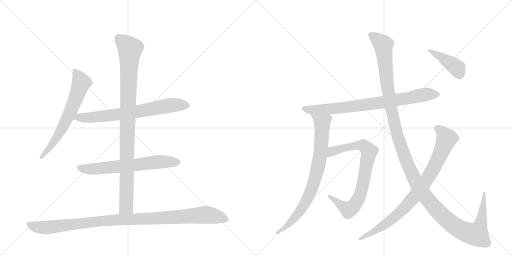
t = 0.00 s
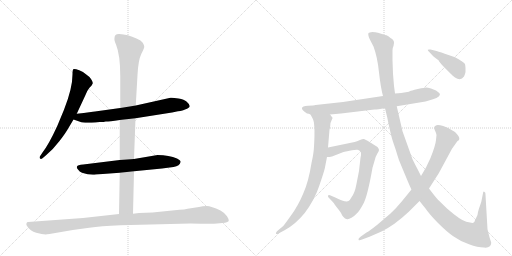
t = 2.03 s
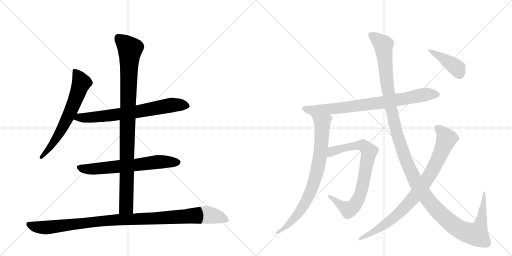
t = 4.06 s
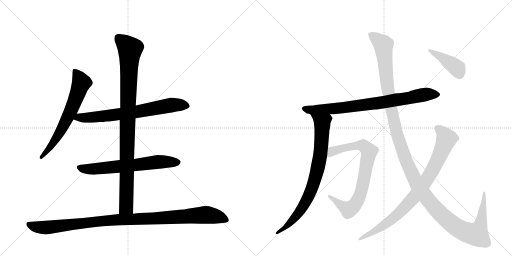
t = 6.09 s
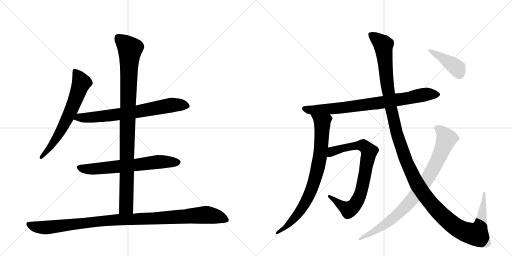
t = 8.12 s
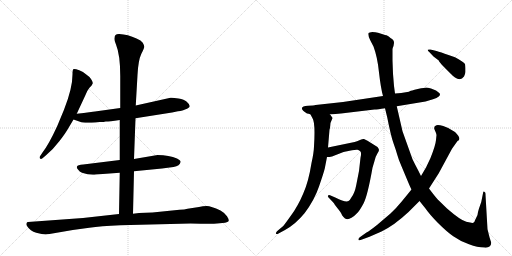
t = 10.15 s

The animated SVG that drew these frames (rendered in a browser with its animation timeline set to each time). Animation: 11 CSS @keyframes rules; one cycle of 10.15 s.

<svg version="1.1" viewBox="0 0 2048 1024" xmlns="http://www.w3.org/2000/svg">
  <g stroke="lightgray" stroke-dasharray="1,1" stroke-width="1" transform="scale(4, 4)">
    <line x1="0" y1="0" x2="256" y2="256"></line>
    <line x1="256" y1="0" x2="0" y2="256"></line>
    <line x1="128" y1="0" x2="128" y2="256"></line>
    <line x1="0" y1="128" x2="256" y2="128"></line>
    <line x1="256" y1="0" x2="512" y2="256"></line>
    <line x1="512" y1="0" x2="256" y2="256"></line>
    <line x1="384" y1="0" x2="384" y2="256"></line>
    <line x1="256" y1="128" x2="512" y2="128"></line>
  </g>
<g transform="scale(1, -1) translate(0, -850)">
   <style type="text/css">
    @keyframes keyframes0 {
      from {
       stroke: black;
       stroke-dashoffset: 654;
       stroke-width: 128;
       }
       68% {
       animation-timing-function: step-end;
       stroke: black;
       stroke-dashoffset: 0;
       stroke-width: 128;
       }
       to {
       stroke: black;
       stroke-width: 1024;
       }
       }
       #make-me-a-hanzi-animation-0 {
         animation: keyframes0 0.782227s both;
         animation-delay: 0.000000s;
         animation-timing-function: linear;
       }
    @keyframes keyframes1 {
      from {
       stroke: black;
       stroke-dashoffset: 709;
       stroke-width: 128;
       }
       70% {
       animation-timing-function: step-end;
       stroke: black;
       stroke-dashoffset: 0;
       stroke-width: 128;
       }
       to {
       stroke: black;
       stroke-width: 1024;
       }
       }
       #make-me-a-hanzi-animation-1 {
         animation: keyframes1 0.826986s both;
         animation-delay: 0.782227s;
         animation-timing-function: linear;
       }
    @keyframes keyframes2 {
      from {
       stroke: black;
       stroke-dashoffset: 652;
       stroke-width: 128;
       }
       68% {
       animation-timing-function: step-end;
       stroke: black;
       stroke-dashoffset: 0;
       stroke-width: 128;
       }
       to {
       stroke: black;
       stroke-width: 1024;
       }
       }
       #make-me-a-hanzi-animation-2 {
         animation: keyframes2 0.780599s both;
         animation-delay: 1.609212s;
         animation-timing-function: linear;
       }
    @keyframes keyframes3 {
      from {
       stroke: black;
       stroke-dashoffset: 983;
       stroke-width: 128;
       }
       76% {
       animation-timing-function: step-end;
       stroke: black;
       stroke-dashoffset: 0;
       stroke-width: 128;
       }
       to {
       stroke: black;
       stroke-width: 1024;
       }
       }
       #make-me-a-hanzi-animation-3 {
         animation: keyframes3 1.049967s both;
         animation-delay: 2.389811s;
         animation-timing-function: linear;
       }
    @keyframes keyframes4 {
      from {
       stroke: black;
       stroke-dashoffset: 1057;
       stroke-width: 128;
       }
       77% {
       animation-timing-function: step-end;
       stroke: black;
       stroke-dashoffset: 0;
       stroke-width: 128;
       }
       to {
       stroke: black;
       stroke-width: 1024;
       }
       }
       #make-me-a-hanzi-animation-4 {
         animation: keyframes4 1.110189s both;
         animation-delay: 3.439779s;
         animation-timing-function: linear;
       }
    @keyframes keyframes5 {
      from {
       stroke: black;
       stroke-dashoffset: 795;
       stroke-width: 128;
       }
       72% {
       animation-timing-function: step-end;
       stroke: black;
       stroke-dashoffset: 0;
       stroke-width: 128;
       }
       to {
       stroke: black;
       stroke-width: 1024;
       }
       }
       #make-me-a-hanzi-animation-5 {
         animation: keyframes5 0.896973s both;
         animation-delay: 4.549967s;
         animation-timing-function: linear;
       }
    @keyframes keyframes6 {
      from {
       stroke: black;
       stroke-dashoffset: 803;
       stroke-width: 128;
       }
       72% {
       animation-timing-function: step-end;
       stroke: black;
       stroke-dashoffset: 0;
       stroke-width: 128;
       }
       to {
       stroke: black;
       stroke-width: 1024;
       }
       }
       #make-me-a-hanzi-animation-6 {
         animation: keyframes6 0.903483s both;
         animation-delay: 5.446940s;
         animation-timing-function: linear;
       }
    @keyframes keyframes7 {
      from {
       stroke: black;
       stroke-dashoffset: 784;
       stroke-width: 128;
       }
       72% {
       animation-timing-function: step-end;
       stroke: black;
       stroke-dashoffset: 0;
       stroke-width: 128;
       }
       to {
       stroke: black;
       stroke-width: 1024;
       }
       }
       #make-me-a-hanzi-animation-7 {
         animation: keyframes7 0.888021s both;
         animation-delay: 6.350423s;
         animation-timing-function: linear;
       }
    @keyframes keyframes8 {
      from {
       stroke: black;
       stroke-dashoffset: 1387;
       stroke-width: 128;
       }
       82% {
       animation-timing-function: step-end;
       stroke: black;
       stroke-dashoffset: 0;
       stroke-width: 128;
       }
       to {
       stroke: black;
       stroke-width: 1024;
       }
       }
       #make-me-a-hanzi-animation-8 {
         animation: keyframes8 1.378743s both;
         animation-delay: 7.238444s;
         animation-timing-function: linear;
       }
    @keyframes keyframes9 {
      from {
       stroke: black;
       stroke-dashoffset: 856;
       stroke-width: 128;
       }
       74% {
       animation-timing-function: step-end;
       stroke: black;
       stroke-dashoffset: 0;
       stroke-width: 128;
       }
       to {
       stroke: black;
       stroke-width: 1024;
       }
       }
       #make-me-a-hanzi-animation-9 {
         animation: keyframes9 0.946615s both;
         animation-delay: 8.617188s;
         animation-timing-function: linear;
       }
    @keyframes keyframes10 {
      from {
       stroke: black;
       stroke-dashoffset: 413;
       stroke-width: 128;
       }
       57% {
       animation-timing-function: step-end;
       stroke: black;
       stroke-dashoffset: 0;
       stroke-width: 128;
       }
       to {
       stroke: black;
       stroke-width: 1024;
       }
       }
       #make-me-a-hanzi-animation-10 {
         animation: keyframes10 0.586100s both;
         animation-delay: 9.563802s;
         animation-timing-function: linear;
       }
</style>
<path d="M 307 395 L 341 468 Q 347 486 358 499 Q 370 511 371 517 Q 372 522 364 534 Q 356 545 345 552 Q 338 561 317 569 Q 297 576 293 573 Q 290 570 290 552 Q 290 497 256 411 L 229 346 Q 195 272 170 240 L 162 228 Q 156 220 160 216 Q 164 212 170 217 L 183 228 Q 214 254 238 286 Q 262 317 272 335 L 294 372 L 307 395 Z" fill="lightgray"></path> 
<path d="M 542 377 L 688 400 L 712 405 Q 733 407 740 412 Q 759 419 759 426 Q 758 433 747 443 Q 737 452 714 456 Q 691 460 682 459 L 543 428 L 481 418 L 380 404 Q 370 402 307 395 C 277 392 266 382 294 372 L 320 363 Q 331 357 382 360 L 399 362 Q 417 362 423 364 Q 429 363 479 370 L 542 377 Z" fill="lightgray"></path> 
<path d="M 536 165 L 648 176 L 694 182 Q 720 187 722 201 Q 725 207 708 216 Q 677 230 630 230 L 536 214 L 479 210 L 333 192 Q 310 191 308 184 Q 305 179 312 172 Q 318 163 328 159 Q 358 149 384 152 L 479 159 L 536 165 Z" fill="lightgray"></path> 
<path d="M 532 -5 L 536 165 L 536 214 L 542 377 L 543 428 L 550 550 Q 553 609 565 634 Q 578 659 577 664 Q 577 668 571 679 Q 565 689 546 696 Q 511 713 477 714 Q 458 715 458 698 Q 456 690 464 672 Q 481 630 481 546 L 481 418 L 479 370 L 479 210 L 479 159 L 476 -6 C 475 -36 531 -35 532 -5 Z" fill="lightgray"></path> 
<path d="M 198 -86 L 291 -70 L 357 -61 Q 402 -54 481 -51 L 762 -44 Q 853 -46 868 -44 L 900 -41 Q 912 -39 915 -34 Q 916 -27 908 -15 Q 901 -3 882 8 Q 844 26 827 26 Q 811 26 796 22 L 750 15 Q 739 12 718 11 L 610 0 L 556 -2 L 532 -5 L 476 -6 L 332 -22 L 112 -38 Q 108 -38 106 -43 Q 104 -49 108 -54 Q 121 -75 145 -81 Q 169 -88 183 -88 Q 187 -86 198 -86 Z" fill="lightgray"></path> 
<path d="M 1228 396 Q 1234 396 1242 392 L 1320 392 L 1364 396 L 1498 412 Q 1510 412 1540 417 L 1587 425 L 1702 444 L 1732 453 Q 1748 457 1755 464 Q 1763 471 1758 477 Q 1753 482 1744 488 L 1724 496 Q 1710 500 1705 500 Q 1701 500 1671 494 Q 1642 487 1641 486 Q 1636 481 1580 476 L 1532 466 L 1372 442 L 1262 430 Q 1257 428 1232 427 Q 1208 425 1208 418 Q 1205 411 1228 396 Z" fill="lightgray"></path> 
<path d="M 1242 392 L 1250 377 Q 1262 359 1256 264 Q 1255 237 1246 198 Q 1234 122 1213 76 Q 1192 26 1164 -12 Q 1136 -51 1133 -54 L 1108 -75 Q 1102 -82 1104 -85 Q 1107 -88 1114 -84 L 1140 -70 Q 1182 -47 1218 -3 Q 1257 48 1276 104 Q 1295 159 1299 176 L 1308 222 L 1312 260 L 1318 331 Q 1320 334 1321 348 Q 1322 362 1326 368 L 1330 377 Q 1331 379 1326 384 Q 1324 388 1320 392 C 1302 416 1228 418 1242 392 Z" fill="lightgray"></path> 
<path d="M 1308 222 L 1318 222 L 1328 224 L 1374 242 L 1398 247 Q 1425 252 1430 251 Q 1435 250 1441 245 Q 1447 240 1442 219 L 1436 166 L 1425 110 Q 1419 78 1406 61 Q 1399 48 1394 46 Q 1383 39 1341 60 L 1320 69 Q 1314 72 1312 67 Q 1310 62 1318 56 L 1335 38 Q 1336 35 1350 17 Q 1365 -1 1366 -6 Q 1368 -11 1374 -18 Q 1380 -26 1386 -26 Q 1393 -29 1406 -21 Q 1419 -13 1428 -3 Q 1438 6 1454 36 Q 1470 66 1490 179 L 1498 206 Q 1502 224 1509 235 Q 1516 245 1516 250 Q 1516 254 1510 262 L 1470 287 Q 1461 292 1456 294 Q 1451 295 1440 290 L 1428 285 Q 1421 282 1404 279 L 1312 260 C 1283 254 1278 220 1308 222 Z" fill="lightgray"></path> 
<path d="M 1540 417 L 1549 380 Q 1564 304 1574 277 Q 1584 249 1589 231 Q 1594 212 1606 185 L 1629 130 Q 1641 101 1646 92 L 1678 46 L 1702 16 Q 1717 -6 1751 -41 Q 1786 -76 1813 -95 Q 1841 -115 1876 -127 Q 1911 -140 1936 -140 Q 1951 -142 1958 -136 Q 1965 -130 1965 -121 L 1958 -99 L 1950 -67 L 1942 71 Q 1943 81 1937 83 Q 1935 85 1933 82 L 1925 42 L 1916 16 Q 1911 1 1910 -10 L 1900 -31 Q 1898 -39 1893 -41 Q 1889 -43 1865 -37 Q 1842 -31 1788 16 L 1750 53 Q 1737 68 1716 96 L 1684 146 L 1673 168 Q 1659 194 1650 213 L 1610 325 L 1587 425 L 1580 476 L 1576 506 L 1572 555 L 1570 608 L 1570 649 Q 1569 656 1574 666 L 1576 678 Q 1577 690 1562 698 Q 1553 707 1546 709 Q 1540 710 1531 713 L 1512 719 Q 1502 722 1489 722 Q 1477 721 1474 718 Q 1470 709 1482 687 L 1494 664 Q 1510 621 1516 560 Q 1523 498 1532 466 L 1540 417 Z" fill="lightgray"></path> 
<path d="M 1646 92 L 1606 43 Q 1582 14 1562 -4 L 1508 -50 Q 1479 -73 1466 -80 L 1442 -97 Q 1432 -104 1434 -109 Q 1436 -114 1448 -108 L 1478 -97 L 1526 -76 Q 1576 -52 1633 1 L 1678 46 L 1716 96 L 1755 157 L 1808 255 L 1830 286 Q 1837 289 1837 293 Q 1840 302 1820 322 Q 1794 340 1773 346 Q 1752 352 1746 349 Q 1732 344 1739 330 Q 1746 315 1746 310 L 1744 290 Q 1742 268 1722 218 L 1704 180 L 1684 146 L 1646 92 Z" fill="lightgray"></path> 
<path d="M 1746 646 L 1722 652 Q 1712 653 1711 651 Q 1710 649 1718 641 L 1734 624 L 1755 608 Q 1756 603 1776 582 L 1804 554 Q 1810 547 1820 540 Q 1843 525 1856 544 Q 1861 556 1862 562 L 1862 578 Q 1862 584 1860 594 Q 1854 603 1820 621 L 1794 630 Q 1762 642 1746 646 Z" fill="lightgray"></path> 
      <clipPath id="make-me-a-hanzi-clip-0">
      <path d="M 307 395 L 341 468 Q 347 486 358 499 Q 370 511 371 517 Q 372 522 364 534 Q 356 545 345 552 Q 338 561 317 569 Q 297 576 293 573 Q 290 570 290 552 Q 290 497 256 411 L 229 346 Q 195 272 170 240 L 162 228 Q 156 220 160 216 Q 164 212 170 217 L 183 228 Q 214 254 238 286 Q 262 317 272 335 L 294 372 L 307 395 Z" fill="lightgray"></path>
      </clipPath>
      <path clip-path="url(#make-me-a-hanzi-clip-0)" d="M 297 568 L 319 536 L 325 516 L 301 450 L 239 318 L 194 252 L 165 221 " fill="none" id="make-me-a-hanzi-animation-0" stroke-dasharray="526 1052" stroke-linecap="round"></path>

      <clipPath id="make-me-a-hanzi-clip-1">
      <path d="M 542 377 L 688 400 L 712 405 Q 733 407 740 412 Q 759 419 759 426 Q 758 433 747 443 Q 737 452 714 456 Q 691 460 682 459 L 543 428 L 481 418 L 380 404 Q 370 402 307 395 C 277 392 266 382 294 372 L 320 363 Q 331 357 382 360 L 399 362 Q 417 362 423 364 Q 429 363 479 370 L 542 377 Z" fill="lightgray"></path>
      </clipPath>
      <path clip-path="url(#make-me-a-hanzi-clip-1)" d="M 302 375 L 318 381 L 370 379 L 545 402 L 686 430 L 750 427 " fill="none" id="make-me-a-hanzi-animation-1" stroke-dasharray="581 1162" stroke-linecap="round"></path>

      <clipPath id="make-me-a-hanzi-clip-2">
      <path d="M 536 165 L 648 176 L 694 182 Q 720 187 722 201 Q 725 207 708 216 Q 677 230 630 230 L 536 214 L 479 210 L 333 192 Q 310 191 308 184 Q 305 179 312 172 Q 318 163 328 159 Q 358 149 384 152 L 479 159 L 536 165 Z" fill="lightgray"></path>
      </clipPath>
      <path clip-path="url(#make-me-a-hanzi-clip-2)" d="M 317 180 L 365 173 L 638 203 L 711 201 " fill="none" id="make-me-a-hanzi-animation-2" stroke-dasharray="524 1048" stroke-linecap="round"></path>

      <clipPath id="make-me-a-hanzi-clip-3">
      <path d="M 532 -5 L 536 165 L 536 214 L 542 377 L 543 428 L 550 550 Q 553 609 565 634 Q 578 659 577 664 Q 577 668 571 679 Q 565 689 546 696 Q 511 713 477 714 Q 458 715 458 698 Q 456 690 464 672 Q 481 630 481 546 L 481 418 L 479 370 L 479 210 L 479 159 L 476 -6 C 475 -36 531 -35 532 -5 Z" fill="lightgray"></path>
      </clipPath>
      <path clip-path="url(#make-me-a-hanzi-clip-3)" d="M 473 699 L 520 654 L 505 23 L 483 1 " fill="none" id="make-me-a-hanzi-animation-3" stroke-dasharray="855 1710" stroke-linecap="round"></path>

      <clipPath id="make-me-a-hanzi-clip-4">
      <path d="M 198 -86 L 291 -70 L 357 -61 Q 402 -54 481 -51 L 762 -44 Q 853 -46 868 -44 L 900 -41 Q 912 -39 915 -34 Q 916 -27 908 -15 Q 901 -3 882 8 Q 844 26 827 26 Q 811 26 796 22 L 750 15 Q 739 12 718 11 L 610 0 L 556 -2 L 532 -5 L 476 -6 L 332 -22 L 112 -38 Q 108 -38 106 -43 Q 104 -49 108 -54 Q 121 -75 145 -81 Q 169 -88 183 -88 Q 187 -86 198 -86 Z" fill="lightgray"></path>
      </clipPath>
      <path clip-path="url(#make-me-a-hanzi-clip-4)" d="M 115 -47 L 135 -56 L 180 -61 L 428 -32 L 821 -9 L 871 -17 L 908 -31 " fill="none" id="make-me-a-hanzi-animation-4" stroke-dasharray="929 1858" stroke-linecap="round"></path>

      <clipPath id="make-me-a-hanzi-clip-5">
      <path d="M 1228 396 Q 1234 396 1242 392 L 1320 392 L 1364 396 L 1498 412 Q 1510 412 1540 417 L 1587 425 L 1702 444 L 1732 453 Q 1748 457 1755 464 Q 1763 471 1758 477 Q 1753 482 1744 488 L 1724 496 Q 1710 500 1705 500 Q 1701 500 1671 494 Q 1642 487 1641 486 Q 1636 481 1580 476 L 1532 466 L 1372 442 L 1262 430 Q 1257 428 1232 427 Q 1208 425 1208 418 Q 1205 411 1228 396 Z" fill="lightgray"></path>
      </clipPath>
      <path clip-path="url(#make-me-a-hanzi-clip-5)" d="M 1216 416 L 1250 409 L 1355 417 L 1527 440 L 1712 474 L 1749 472 " fill="none" id="make-me-a-hanzi-animation-5" stroke-dasharray="667 1334" stroke-linecap="round"></path>

      <clipPath id="make-me-a-hanzi-clip-6">
      <path d="M 1242 392 L 1250 377 Q 1262 359 1256 264 Q 1255 237 1246 198 Q 1234 122 1213 76 Q 1192 26 1164 -12 Q 1136 -51 1133 -54 L 1108 -75 Q 1102 -82 1104 -85 Q 1107 -88 1114 -84 L 1140 -70 Q 1182 -47 1218 -3 Q 1257 48 1276 104 Q 1295 159 1299 176 L 1308 222 L 1312 260 L 1318 331 Q 1320 334 1321 348 Q 1322 362 1326 368 L 1330 377 Q 1331 379 1326 384 Q 1324 388 1320 392 C 1302 416 1228 418 1242 392 Z" fill="lightgray"></path>
      </clipPath>
      <path clip-path="url(#make-me-a-hanzi-clip-6)" d="M 1250 391 L 1289 359 L 1284 257 L 1257 122 L 1207 15 L 1142 -60 L 1109 -81 " fill="none" id="make-me-a-hanzi-animation-6" stroke-dasharray="675 1350" stroke-linecap="round"></path>

      <clipPath id="make-me-a-hanzi-clip-7">
      <path d="M 1308 222 L 1318 222 L 1328 224 L 1374 242 L 1398 247 Q 1425 252 1430 251 Q 1435 250 1441 245 Q 1447 240 1442 219 L 1436 166 L 1425 110 Q 1419 78 1406 61 Q 1399 48 1394 46 Q 1383 39 1341 60 L 1320 69 Q 1314 72 1312 67 Q 1310 62 1318 56 L 1335 38 Q 1336 35 1350 17 Q 1365 -1 1366 -6 Q 1368 -11 1374 -18 Q 1380 -26 1386 -26 Q 1393 -29 1406 -21 Q 1419 -13 1428 -3 Q 1438 6 1454 36 Q 1470 66 1490 179 L 1498 206 Q 1502 224 1509 235 Q 1516 245 1516 250 Q 1516 254 1510 262 L 1470 287 Q 1461 292 1456 294 Q 1451 295 1440 290 L 1428 285 Q 1421 282 1404 279 L 1312 260 C 1283 254 1278 220 1308 222 Z" fill="lightgray"></path>
      </clipPath>
      <path clip-path="url(#make-me-a-hanzi-clip-7)" d="M 1313 228 L 1339 248 L 1428 268 L 1453 268 L 1477 243 L 1446 86 L 1416 27 L 1391 13 L 1317 63 " fill="none" id="make-me-a-hanzi-animation-7" stroke-dasharray="656 1312" stroke-linecap="round"></path>

      <clipPath id="make-me-a-hanzi-clip-8">
      <path d="M 1540 417 L 1549 380 Q 1564 304 1574 277 Q 1584 249 1589 231 Q 1594 212 1606 185 L 1629 130 Q 1641 101 1646 92 L 1678 46 L 1702 16 Q 1717 -6 1751 -41 Q 1786 -76 1813 -95 Q 1841 -115 1876 -127 Q 1911 -140 1936 -140 Q 1951 -142 1958 -136 Q 1965 -130 1965 -121 L 1958 -99 L 1950 -67 L 1942 71 Q 1943 81 1937 83 Q 1935 85 1933 82 L 1925 42 L 1916 16 Q 1911 1 1910 -10 L 1900 -31 Q 1898 -39 1893 -41 Q 1889 -43 1865 -37 Q 1842 -31 1788 16 L 1750 53 Q 1737 68 1716 96 L 1684 146 L 1673 168 Q 1659 194 1650 213 L 1610 325 L 1587 425 L 1580 476 L 1576 506 L 1572 555 L 1570 608 L 1570 649 Q 1569 656 1574 666 L 1576 678 Q 1577 690 1562 698 Q 1553 707 1546 709 Q 1540 710 1531 713 L 1512 719 Q 1502 722 1489 722 Q 1477 721 1474 718 Q 1470 709 1482 687 L 1494 664 Q 1510 621 1516 560 Q 1523 498 1532 466 L 1540 417 Z" fill="lightgray"></path>
      </clipPath>
      <path clip-path="url(#make-me-a-hanzi-clip-8)" d="M 1483 713 L 1533 670 L 1552 489 L 1582 337 L 1626 201 L 1690 80 L 1756 0 L 1812 -49 L 1850 -73 L 1899 -87 L 1906 -87 L 1923 -45 L 1937 76 " fill="none" id="make-me-a-hanzi-animation-8" stroke-dasharray="1259 2518" stroke-linecap="round"></path>

      <clipPath id="make-me-a-hanzi-clip-9">
      <path d="M 1646 92 L 1606 43 Q 1582 14 1562 -4 L 1508 -50 Q 1479 -73 1466 -80 L 1442 -97 Q 1432 -104 1434 -109 Q 1436 -114 1448 -108 L 1478 -97 L 1526 -76 Q 1576 -52 1633 1 L 1678 46 L 1716 96 L 1755 157 L 1808 255 L 1830 286 Q 1837 289 1837 293 Q 1840 302 1820 322 Q 1794 340 1773 346 Q 1752 352 1746 349 Q 1732 344 1739 330 Q 1746 315 1746 310 L 1744 290 Q 1742 268 1722 218 L 1704 180 L 1684 146 L 1646 92 Z" fill="lightgray"></path>
      </clipPath>
      <path clip-path="url(#make-me-a-hanzi-clip-9)" d="M 1748 337 L 1770 320 L 1786 295 L 1742 191 L 1690 106 L 1641 45 L 1577 -20 L 1503 -72 L 1441 -105 " fill="none" id="make-me-a-hanzi-animation-9" stroke-dasharray="728 1456" stroke-linecap="round"></path>

      <clipPath id="make-me-a-hanzi-clip-10">
      <path d="M 1746 646 L 1722 652 Q 1712 653 1711 651 Q 1710 649 1718 641 L 1734 624 L 1755 608 Q 1756 603 1776 582 L 1804 554 Q 1810 547 1820 540 Q 1843 525 1856 544 Q 1861 556 1862 562 L 1862 578 Q 1862 584 1860 594 Q 1854 603 1820 621 L 1794 630 Q 1762 642 1746 646 Z" fill="lightgray"></path>
      </clipPath>
      <path clip-path="url(#make-me-a-hanzi-clip-10)" d="M 1717 648 L 1813 590 L 1828 577 L 1838 554 " fill="none" id="make-me-a-hanzi-animation-10" stroke-dasharray="285 570" stroke-linecap="round"></path>

</g>
</svg>
